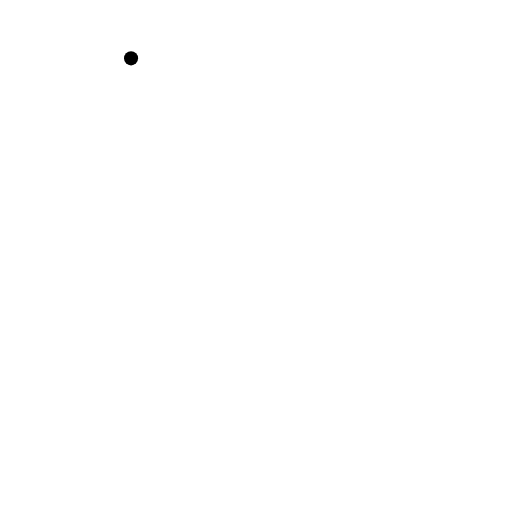
t = 0.00 s
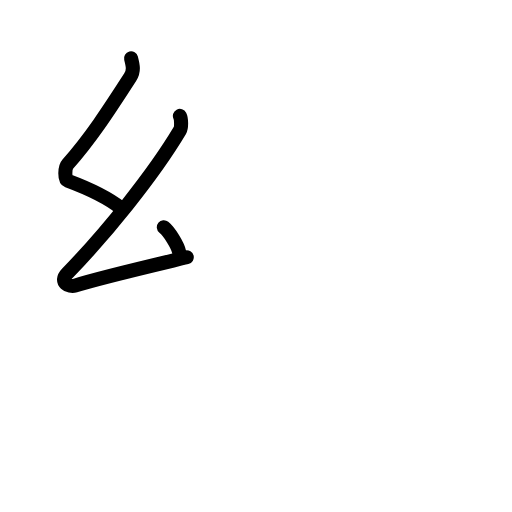
t = 2.40 s
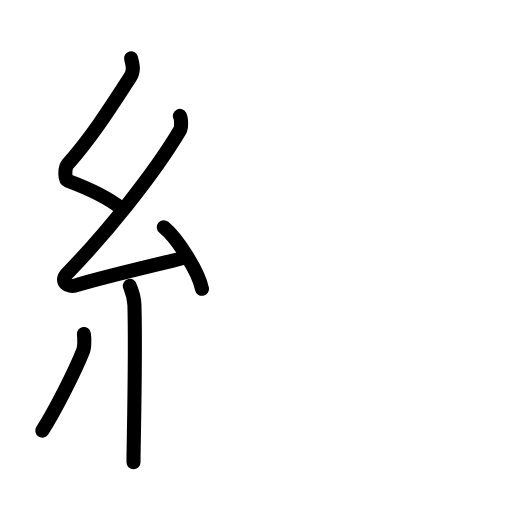
t = 4.80 s
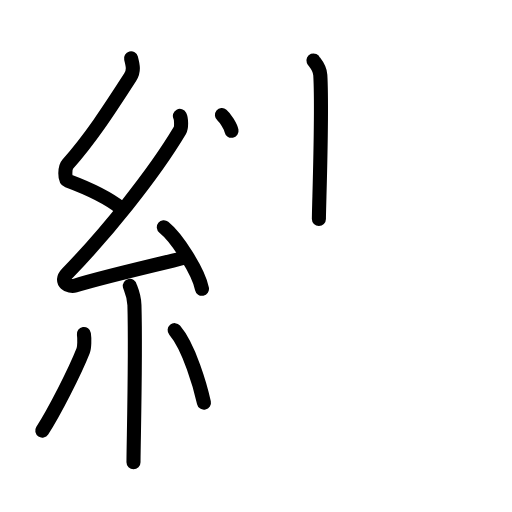
t = 7.20 s
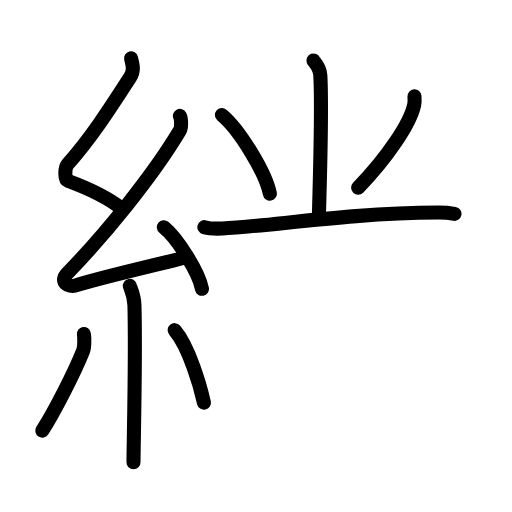
t = 9.60 s
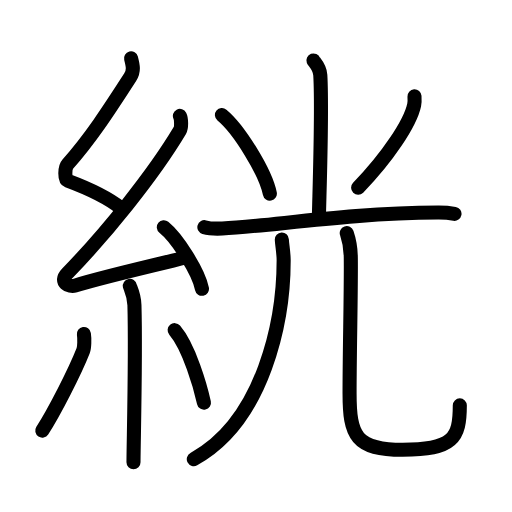
t = 12.00 s

The animated SVG that drew these frames (rendered in a browser with its animation timeline set to each time). Animation: 39 SMIL elements (animate=39); one cycle of 12.00 s.

<?xml version="1.0" encoding="UTF-8"?>
<!--
AniKanjiVG is licensed by CC-BY-SA Paul C. Sommerhoff (https://bitbucket.org/sommerhoff/anikanjivg).
AniKanjiVG uses KanjiVG which is licensed by CC-BY-SA Ulrich Apel (http://kanjivg.tagaini.net).
See also http://creativecommons.org/licenses/by-sa/3.0/
-->
<svg xmlns:kvg='http://kanjivg.tagaini.net' xmlns='http://www.w3.org/2000/svg' width='109' height='109' viewBox='0 0 109 109' style='fill:none;stroke:#000000;stroke-width:3;stroke-linecap:round;stroke-linejoin:round;' id="kvg:kanji_07d56"><g id="kvg:07d56" kvg:element="絖"><g id="kvg:07d56-g1" kvg:element="糸" kvg:position="left" kvg:radical="general"><path id="kvg:07d56-s1" kvg:type="㇜" d="M27.9,12.42c0.36,1.42,0.71,2.63-0.18,4.01C23,23.75,19.25,29.5,14.43,34.94c-0.67,0.75-0.72,3.27,0,3.54c3.81,1.42,8.14,3.28,11.41,5.88"><animate attributeName="d" begin="0.0s" dur="0.25s" from="M27.9,12.42C27.9,12.42,27.9,12.42,27.9,12.42" to="M27.9,12.42c0.36,1.42,0.71,2.63-0.18,4.01" />
<animate attributeName="d" begin="0.25s" dur="0.25s" from="M27.9,12.42c0.36,1.42,0.71,2.63-0.18,4.01c0,0,0,0,0,0,0" to="M27.9,12.42c0.36,1.42,0.71,2.63-0.18,4.01C23,23.75,19.25,29.5,14.43,34.94" />
<animate attributeName="d" begin="0.5s" dur="0.25s" from="M27.9,12.42c0.36,1.42,0.71,2.63-0.18,4.01C23,23.75,19.25,29.5,14.43,34.94c0,0,0,0,0,0,0" to="M27.9,12.42c0.36,1.42,0.71,2.63-0.18,4.01C23,23.75,19.25,29.5,14.43,34.94c-0.67,0.75-0.72,3.27,0,3.54" />
<animate attributeName="d" begin="0.75s" dur="0.25s" from="M27.9,12.42c0.36,1.42,0.71,2.63-0.18,4.01C23,23.75,19.25,29.5,14.43,34.94c-0.67,0.75-0.72,3.27,0,3.54c0,0,0,0,0,0,0" to="M27.9,12.42c0.36,1.42,0.71,2.63-0.18,4.01C23,23.75,19.25,29.5,14.43,34.94c-0.67,0.75-0.72,3.27,0,3.54c3.81,1.42,8.14,3.28,11.41,5.88" />
</path>
<path id="kvg:07d56-s2" kvg:type="㇜" d="M38.3,24.68c0.3,0.58,0.37,2.46,0,3.09c-5.8,9.73-15.99,22.18-23.98,30.44c-1.83,1.89,0.46,2.98,1.65,2.59c5-1.61,17.37-4.49,23.79-6.03"><animate attributeName="d" begin="1.0s" dur="0.25s" from="M38.3,24.68C38.3,24.68,38.3,24.68,38.3,24.68" to="M38.3,24.68c0.3,0.58,0.37,2.46,0,3.09" />
<animate attributeName="d" begin="1.25s" dur="0.25s" from="M38.3,24.68c0.3,0.58,0.37,2.46,0,3.09c0,0,0,0,0,0,0" to="M38.3,24.68c0.3,0.58,0.37,2.46,0,3.09c-5.8,9.73-15.99,22.18-23.98,30.44" />
<animate attributeName="d" begin="1.5s" dur="0.25s" from="M38.3,24.68c0.3,0.58,0.37,2.46,0,3.09c-5.8,9.73-15.99,22.18-23.98,30.44c0,0,0,0,0,0,0" to="M38.3,24.68c0.3,0.58,0.37,2.46,0,3.09c-5.8,9.73-15.99,22.18-23.98,30.44c-1.83,1.89,0.46,2.98,1.65,2.59" />
<animate attributeName="d" begin="1.75s" dur="0.25s" from="M38.3,24.68c0.3,0.58,0.37,2.46,0,3.09c-5.8,9.73-15.99,22.18-23.98,30.44c-1.83,1.89,0.46,2.98,1.65,2.59c0,0,0,0,0,0,0" to="M38.3,24.68c0.3,0.58,0.37,2.46,0,3.09c-5.8,9.73-15.99,22.18-23.98,30.44c-1.83,1.89,0.46,2.98,1.65,2.59c5-1.61,17.37-4.49,23.79-6.03" />
<animate attributeName="d" begin="0s" dur="1.0s" from="M-100,-100" to="M-100,-100" />
</path>
<path id="kvg:07d56-s3" kvg:type="㇔" d="M34.88,48.38c2.87,2.31,7.4,9.5,8.12,13.1"><animate attributeName="d" begin="2.0s" dur="1.0s" from="M34.88,48.38C34.88,48.38,34.88,48.38,34.88,48.38" to="M34.88,48.38c2.87,2.31,7.4,9.5,8.12,13.1" />
<animate attributeName="d" begin="0s" dur="2.0s" from="M-100,-100" to="M-100,-100" />
</path>
<path id="kvg:07d56-s4" kvg:type="㇑" d="M27.64,60.87c0.07,0.36,0.91,1.85,0.98,4.09c0.31,10.79-0.2,29.79-0.2,33.46"><animate attributeName="d" begin="3.0s" dur="0.5s" from="M27.64,60.87C27.64,60.87,27.64,60.87,27.64,60.87" to="M27.64,60.87c0.07,0.36,0.91,1.85,0.98,4.09" />
<animate attributeName="d" begin="3.5s" dur="0.5s" from="M27.64,60.87c0.07,0.36,0.91,1.85,0.98,4.09c0,0,0,0,0,0,0" to="M27.64,60.87c0.07,0.36,0.91,1.85,0.98,4.09c0.31,10.79-0.2,29.79-0.2,33.46" />
<animate attributeName="d" begin="0s" dur="3.0s" from="M-100,-100" to="M-100,-100" />
</path>
<path id="kvg:07d56-s5" kvg:type="㇒" d="M17.86,71.1c0.15,0.96,0.12,2.86-0.15,3.55c-1.77,4.5-6.2,13.17-8.71,17.03"><animate attributeName="d" begin="4.0s" dur="0.5s" from="M17.86,71.1C17.86,71.1,17.86,71.1,17.86,71.1" to="M17.86,71.1c0.15,0.96,0.12,2.86-0.15,3.55" />
<animate attributeName="d" begin="4.5s" dur="0.5s" from="M17.86,71.1c0.15,0.96,0.12,2.86-0.15,3.55c0,0,0,0,0,0,0" to="M17.86,71.1c0.15,0.96,0.12,2.86-0.15,3.55c-1.77,4.5-6.2,13.17-8.71,17.03" />
<animate attributeName="d" begin="0s" dur="4.0s" from="M-100,-100" to="M-100,-100" />
</path>
<path id="kvg:07d56-s6" kvg:type="㇔" d="M37.18,70.29c3.12,3.65,5.52,12.13,6.24,15.44"><animate attributeName="d" begin="5.0s" dur="1.0s" from="M37.18,70.29C37.18,70.29,37.18,70.29,37.18,70.29" to="M37.18,70.29c3.12,3.65,5.52,12.13,6.24,15.44" />
<animate attributeName="d" begin="0s" dur="5.0s" from="M-100,-100" to="M-100,-100" />
</path>
</g>
<g id="kvg:07d56-g2" kvg:element="光" kvg:position="right"><g id="kvg:07d56-g3" kvg:element="⺌" kvg:variant="true" kvg:original="小" kvg:position="top"><path id="kvg:07d56-s7" kvg:type="㇑" d="M66.73,12.87c0.1,0.27,1.37,1.41,1.46,3.13c0.47,8.26-0.3,27.8-0.3,30.62"><animate attributeName="d" begin="6.0s" dur="0.5s" from="M66.73,12.87C66.73,12.87,66.73,12.87,66.73,12.87" to="M66.73,12.87c0.1,0.27,1.37,1.41,1.46,3.13" />
<animate attributeName="d" begin="6.5s" dur="0.5s" from="M66.73,12.87c0.1,0.27,1.37,1.41,1.46,3.13c0,0,0,0,0,0,0" to="M66.73,12.87c0.1,0.27,1.37,1.41,1.46,3.13c0.47,8.26-0.3,27.8-0.3,30.62" />
<animate attributeName="d" begin="0s" dur="6.0s" from="M-100,-100" to="M-100,-100" />
</path>
<path id="kvg:07d56-s8" kvg:type="㇔" d="M47.25,24.5c3.6,2.95,9.29,12.13,10.2,16.72"><animate attributeName="d" begin="7.0s" dur="1.0s" from="M47.25,24.5C47.25,24.5,47.25,24.5,47.25,24.5" to="M47.25,24.5c3.6,2.95,9.29,12.13,10.2,16.72" />
<animate attributeName="d" begin="0s" dur="7.0s" from="M-100,-100" to="M-100,-100" />
</path>
<path id="kvg:07d56-s9" kvg:type="㇒" d="M88.24,20.5c0.03,0.46,0.07,1.18-0.07,1.84c-0.82,3.89-5.67,11.16-11.93,17.63"><animate attributeName="d" begin="8.0s" dur="0.5s" from="M88.24,20.5C88.24,20.5,88.24,20.5,88.24,20.5" to="M88.24,20.5c0.03,0.46,0.07,1.18-0.07,1.84" />
<animate attributeName="d" begin="8.5s" dur="0.5s" from="M88.24,20.5c0.03,0.46,0.07,1.18-0.07,1.84c0,0,0,0,0,0,0" to="M88.24,20.5c0.03,0.46,0.07,1.18-0.07,1.84c-0.82,3.89-5.67,11.16-11.93,17.63" />
<animate attributeName="d" begin="0s" dur="8.0s" from="M-100,-100" to="M-100,-100" />
</path>
</g>
<g id="kvg:07d56-g4" kvg:element="兀" kvg:position="bottom"><g id="kvg:07d56-g5" kvg:element="一"><path id="kvg:07d56-s10" kvg:type="㇐" d="M43.51,48.36c1,0.29,2.82,0.33,3.82,0.28c10.35-0.5,26.89-3.3,45.95-3.4c1.66-0.01,2.66,0.13,3.48,0.28"><animate attributeName="d" begin="9.0s" dur="0.3333333333333333s" from="M43.51,48.36C43.51,48.36,43.51,48.36,43.51,48.36" to="M43.51,48.36c1,0.29,2.82,0.33,3.82,0.28" />
<animate attributeName="d" begin="9.333333333333334s" dur="0.3333333333333333s" from="M43.51,48.36c1,0.29,2.82,0.33,3.82,0.28c0,0,0,0,0,0,0" to="M43.51,48.36c1,0.29,2.82,0.33,3.82,0.28c10.35-0.5,26.89-3.3,45.95-3.4" />
<animate attributeName="d" begin="9.666666666666666s" dur="0.3333333333333333s" from="M43.51,48.36c1,0.29,2.82,0.33,3.82,0.28c10.35-0.5,26.89-3.3,45.95-3.4c0,0,0,0,0,0,0" to="M43.51,48.36c1,0.29,2.82,0.33,3.82,0.28c10.35-0.5,26.89-3.3,45.95-3.4c1.66-0.01,2.66,0.13,3.48,0.28" />
<animate attributeName="d" begin="0s" dur="9.0s" from="M-100,-100" to="M-100,-100" />
</path>
</g>
<g id="kvg:07d56-g6" kvg:element="儿" kvg:original="八"><g id="kvg:07d56-g7" kvg:element="丿"><path id="kvg:07d56-s11" kvg:type="㇒" d="M60,51c0.05,1.1,0.39,2.83,0.39,4.42c0,12.58-4.14,34.08-19.13,42.33"><animate attributeName="d" begin="10.0s" dur="0.5s" from="M60,51C60,51,60,51,60,51" to="M60,51c0.05,1.1,0.39,2.83,0.39,4.42" />
<animate attributeName="d" begin="10.5s" dur="0.5s" from="M60,51c0.05,1.1,0.39,2.83,0.39,4.42c0,0,0,0,0,0,0" to="M60,51c0.05,1.1,0.39,2.83,0.39,4.42c0,12.58-4.14,34.08-19.13,42.33" />
<animate attributeName="d" begin="0s" dur="10.0s" from="M-100,-100" to="M-100,-100" />
</path>
</g>
<path id="kvg:07d56-s12" kvg:type="㇟" d="M73.82,49.62c0.47,1.38,0.84,3.01,0.86,5.15c0.09,6.59-0.26,19.86-0.26,28.98c0,9,1.33,12,11.3,12c10.78,0,12.17-2.5,12.17-9.45"><animate attributeName="d" begin="11.0s" dur="0.25s" from="M73.82,49.62C73.82,49.62,73.82,49.62,73.82,49.62" to="M73.82,49.62c0.47,1.38,0.84,3.01,0.86,5.15" />
<animate attributeName="d" begin="11.25s" dur="0.25s" from="M73.82,49.62c0.47,1.38,0.84,3.01,0.86,5.15c0,0,0,0,0,0,0" to="M73.82,49.62c0.47,1.38,0.84,3.01,0.86,5.15c0.09,6.59-0.26,19.86-0.26,28.98" />
<animate attributeName="d" begin="11.5s" dur="0.25s" from="M73.82,49.62c0.47,1.38,0.84,3.01,0.86,5.15c0.09,6.59-0.26,19.86-0.26,28.98c0,0,0,0,0,0,0" to="M73.82,49.62c0.47,1.38,0.84,3.01,0.86,5.15c0.09,6.59-0.26,19.86-0.26,28.98c0,9,1.33,12,11.3,12" />
<animate attributeName="d" begin="11.75s" dur="0.25s" from="M73.82,49.62c0.47,1.38,0.84,3.01,0.86,5.15c0.09,6.59-0.26,19.86-0.26,28.98c0,9,1.33,12,11.3,12c0,0,0,0,0,0,0" to="M73.82,49.62c0.47,1.38,0.84,3.01,0.86,5.15c0.09,6.59-0.26,19.86-0.26,28.98c0,9,1.33,12,11.3,12c10.78,0,12.17-2.5,12.17-9.45" />
<animate attributeName="d" begin="0s" dur="11.0s" from="M-100,-100" to="M-100,-100" />
</path>
</g>
</g>
</g>
</g>
</svg>
